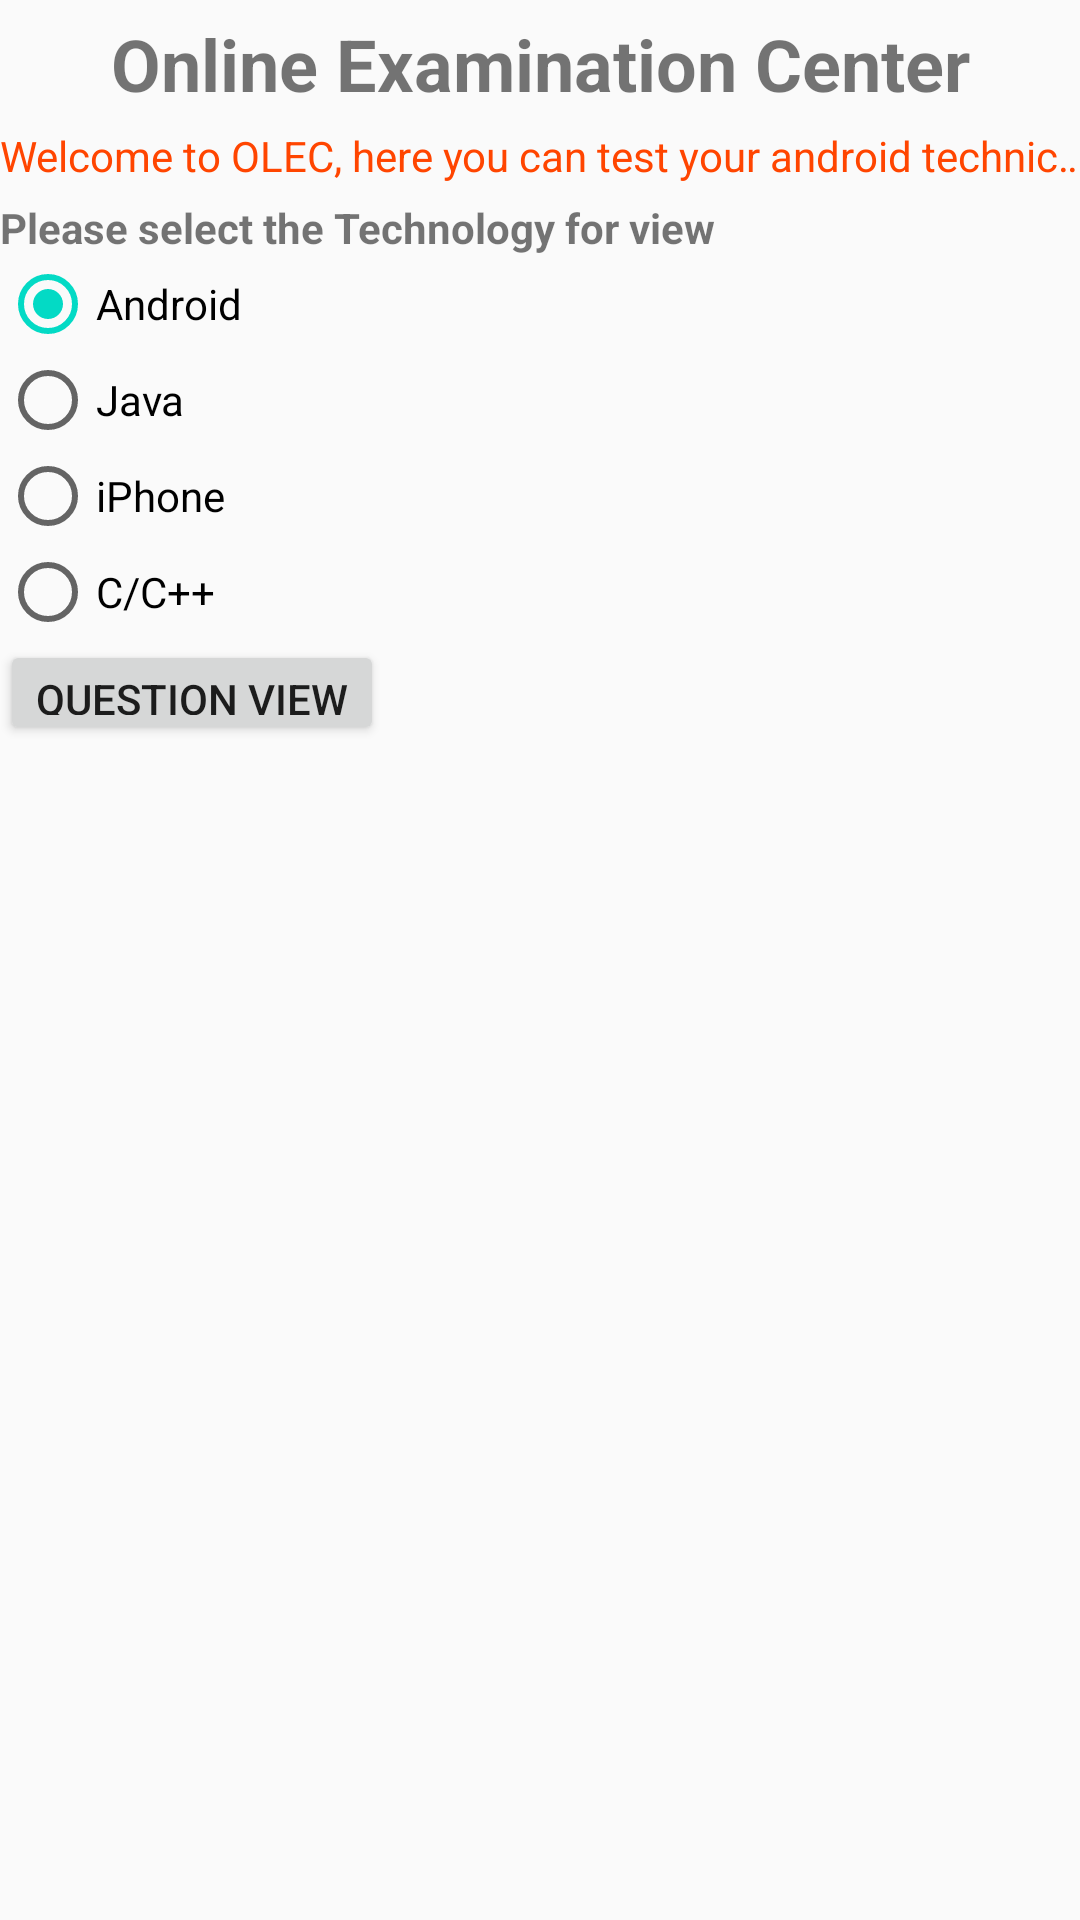

Produce the Android XML layout that renders to this screen, including the resource entries it uses.
<!-- AndroidManifest.xml: application theme AppTheme -->
<!-- res/layout/activity_view_question_main.xml -->
<?xml version="1.0" encoding="UTF-8"?>
<LinearLayout xmlns:android="http://schemas.android.com/apk/res/android"
    android:orientation="vertical"
    android:layout_width="fill_parent"
    android:layout_height="fill_parent">
    <View
        android:layout_width="fill_parent"
        android:layout_height="5dp"
        />

    <TextView android:layout_width="fill_parent"
        android:layout_height="wrap_content"
        android:text="Online Examination Center"
        android:textStyle="bold"
        android:textSize="24dp"
        android:gravity="center_horizontal" />
    <View
        android:layout_width="fill_parent"
        android:layout_height="5dp"
        />
    <TextView
        android:layout_width="wrap_content"
        android:layout_height="wrap_content"
        android:layout_alignParentRight="true"
        android:singleLine="true"

        android:ellipsize="marquee"
        android:fadingEdge="horizontal"
        android:marqueeRepeatLimit="marquee_forever"
        android:scrollHorizontally="true"
        android:textColor="#ff4500"
        android:text="Welcome to OLEC, here you can test your android technical skills "
        android:focusable="true"
        android:focusableInTouchMode="true" android:freezesText="true">
    </TextView>
    <View
        android:layout_width="fill_parent"
        android:layout_height="5dp"
        />
    <ScrollView
        android:layout_width="fill_parent"
        android:layout_height="0dip"
        android:layout_weight="1"
        android:scrollbarStyle="outsideInset"
        android:fillViewport="true" >
        <LinearLayout
            android:layout_width="fill_parent"
            android:layout_height="wrap_content"
            android:orientation="vertical" >
            <RadioGroup
                android:layout_width="fill_parent"
                android:layout_height="wrap_content"
                android:orientation="vertical"
                android:id="@+id/question_view_type">

                <TextView android:layout_width="fill_parent"
                    android:layout_height="wrap_content"
                    android:text="Please select the Technology for view" android:textStyle="bold" />

                <RadioButton android:id="@+id/radio_view_question_android"
                    android:layout_width="wrap_content"
                    android:layout_height="wrap_content"
                    android:checked="true"
                    android:text="Android" />
                <RadioButton android:id="@+id/radio_view_question_java"
                    android:layout_width="wrap_content"
                    android:layout_height="wrap_content"
                    android:checked="false"
                    android:text="Java" />
                <RadioButton android:id="@+id/radio_view_question_iPhone"
                    android:layout_width="wrap_content"
                    android:layout_height="wrap_content"
                    android:checked="false"
                    android:text="iPhone" />
                <RadioButton android:id="@+id/radio_view_question_ccpp"
                    android:layout_width="wrap_content"
                    android:layout_height="wrap_content"
                    android:checked="false"
                    android:text="C/C++" />
            </RadioGroup>
            <Button
                android:id="@+id/question_view_button"
                android:layout_width="wrap_content"
                android:layout_height="35dp"
                android:text="Question View"
                android:clickable="true" />

        </LinearLayout>
    </ScrollView>

</LinearLayout>
<!-- resources referenced by this layout -->
<resources>
  <style name="AppTheme" parent="Base.Theme.AppCompat.Light.DarkActionBar">
          
          <item name="colorPrimary">@color/colorPrimary</item>
          <item name="colorPrimaryDark">@color/colorPrimaryDark</item>
          <item name="colorAccent">@color/colorAccent</item>
      </style>
  <!-- not gathered from this repository: default colours our renderer supplied (Android Studio template values) -->
  <color name="colorPrimary">#FF6200EE</color>
  <color name="colorPrimaryDark">#FF3700B3</color>
  <color name="colorAccent">#FF03DAC5</color>
</resources>
